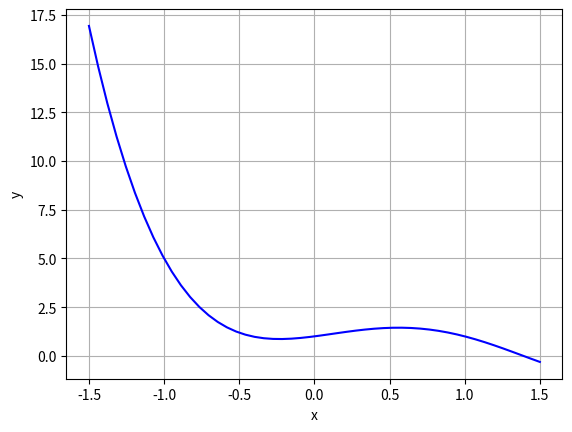

Python code for this plot:
import matplotlib.pyplot as plt
import numpy as np

def f(x):
    return x**4 - 3*x**3 + x**2 + x + 1

a = -1.5
b = 1.5
plt.figure(1)
x = np.linspace(a,b,50)
plt.plot(x, f(x), 'b-')
plt.xlabel("x")
plt.ylabel("y")
plt.grid(True)
plt.show()
